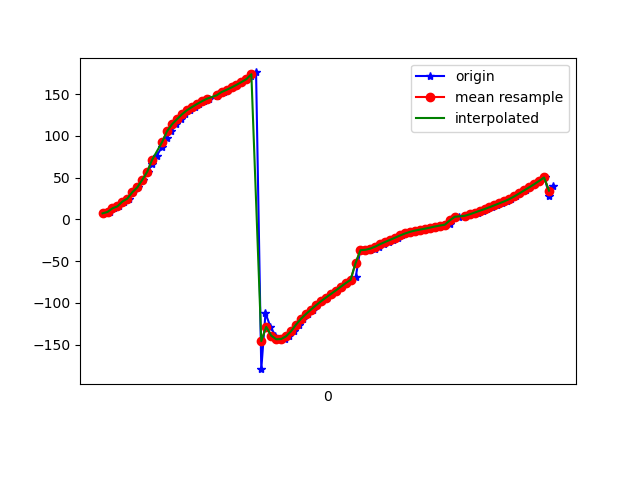

The table this chart was drawn from, first rows:
1618545372898, 1241049011312965, 7.249593, -34.93457, 64.248375
1618545372911, 1241049030543735, 8.936, -38.77, 65.74
1618545372927, 1241049049774505, 13.29, -42.57, 69.54
1618545372947, 1241049069005275, 15.63, -46.15, 71.97
1618545372968, 1241049088236045, 21.4, -49.58, 77.12
1618545372986, 1241049107466815, 24.91, -52.98, 80.88
1618545373003, 1241049126697585, 32.49, -55.71, 87.56
1618545373023, 1241049145928355, 38.32, -58.66, 93.59
1618545373045, 1241049165159125, 47.33, -60.36, 101.8
1618545373062, 1241049184389895, 56.92, -62.25, 111.5
1618545373080, 1241049203620665, 66.49, -62.86, 120.3
1618545373099, 1241049222851435, 76.32, -63.34, 130.4
1618545373120, 1241049242082205, 87.15, -61.93, 140.4
1618545373138, 1241049261312975, 97.74, -60.06, 150.7
1618545373158, 1241049280543745, 105.5, -57.86, 158.1
1618545373175, 1241049299774515, 113.7, -54.31, 165.4
1618545373196, 1241049319005285, 119.9, -51.1, 171.5
1618545373212, 1241049338236055, 125.7, -46.48, 176.1
1618545373232, 1241049357466825, 130.6, -41.83, -179.2
1618545373251, 1241049376697595, 134.4, -37.22, -175.8
1618545373270, 1241049395928365, 137.9, -32.08, -172.8
1618545373291, 1241049415159135, 141.3, -26.6, -170.3
1618545373308, 1241049434389905, 144.3, -21.01, -168.2
1618545373342, 1241049453620675, 147.2, -15.18, -166.3
1618545373344, 1241049472851445, 149.9, -9.165, -164.6
1618545373370, 1241049492082215, 152.5, -3.119, -163.2
1618545373385, 1241049511312985, 155.1, 2.794, -162.1
1618545373404, 1241049530543755, 157.9, 8.471, -161.3
1618545373423, 1241049549774525, 161, 13.88, -160.9
1618545373443, 1241049569005295, 164.4, 19.15, -161
1618545373463, 1241049588236065, 167.9, 24.54, -161.7
1618545373480, 1241049607466835, 171.7, 29.91, -163
1618545373499, 1241049626697605, 175.9, 34.93, -165.1
1618545373520, 1241049645928375, -179.2, 39.52, -168.5
1618545373537, 1241049665159145, -112.2, -9.985, 158.1
1618545373557, 1241049684389915, -128.6, 20.09, 160.8
1618545373577, 1241049703620685, -139, 35.19, 162.6
1618545373596, 1241049722851455, -143.5, 42.98, 161.4
1618545373615, 1241049742082225, -143.2, 47.19, 157.2
1618545373633, 1241049761312995, -139.9, 49.89, 150.7
1618545373652, 1241049780543765, -133.9, 51.81, 141.9
1618545373672, 1241049799774535, -125.9, 52.5, 131.8
1618545373690, 1241049819005305, -119, 51.55, 123.4
1618545373709, 1241049838236075, -113.3, 50.03, 116.6
1618545373727, 1241049857466845, -108, 48.37, 110.6
1618545373746, 1241049876697615, -102.9, 46.57, 105.2
1618545373765, 1241049895928385, -98.15, 44.71, 100.5
1618545373785, 1241049915159155, -93.71, 42.86, 96.49
1618545373804, 1241049934389925, -89.45, 41.05, 92.95
1618545373822, 1241049953620695, -85.12, 39.31, 89.62
1618545373842, 1241049972851465, -80.68, 37.59, 86.52
1618545373861, 1241049992082235, -76.33, 35.87, 83.82
1618545373881, 1241050011313005, -72.37, 34.21, 81.72
1618545373901, 1241050030543775, -68.74, 32.66, 80.09
1618545373919, 1241050049774545, -36.05, 27.26, 117.6
1618545373936, 1241050069005315, -36.82, 29.37, 98.05
1618545373957, 1241050088236085, -36.38, 29.87, 87.5
1618545373977, 1241050107466855, -34.89, 29.48, 81.68
1618545373994, 1241050126697625, -32.47, 27.55, 76.92
1618545374013, 1241050145928395, -29.51, 24.95, 74.59
1618545374034, 1241050165159165, -26.89, 23.86, 74.12
... 35 more rows
